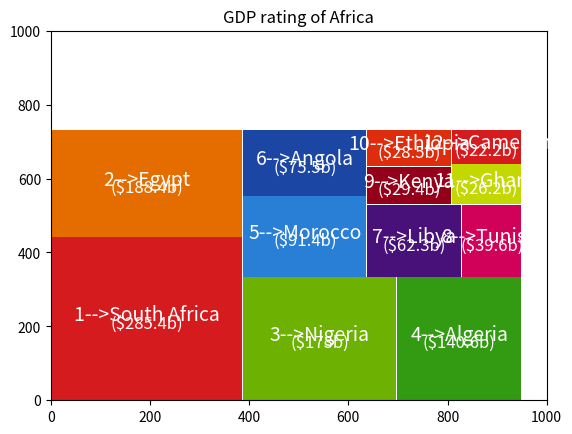

Reproduce this figure in Python.
import matplotlib.pyplot as plt
import matplotlib.cm as cm
import random
class Squarify():
    def __init__(self):
        pass

    def normalize_sizes(self,sizes,dx,dy):
        total_size=sum(sizes)
        total_area=dx*dy
        sizes=list(map(float,sizes))
        sizes=list(map(lambda size:size*total_area/total_size,sizes))
        return sizes

    def pad_rectangle(self,rect):
        if rect['dx']>2:
            rect['x']+=1
            rect['dx']-=2
        if rect['dy']>2:
            rect['y']+=1
            rect['dy']-=2

    def layOutRow(self,sizes,x,y,dx,dy):
        covered_area=sum(sizes)
        width=covered_area/dy
        rects=[]
        for size in sizes:
            rects.append({'x':x,'y':y,'dx':width,'dy':size/width})
            y+=size/width
        return rects

    def layOutCol(self,sizes,x,y,dx,dy):
        covered_area=sum(sizes)
        height=covered_area/dx
        rects=[]
        for size in sizes:
            rects.append({'x':x,'y':y,'dx':size/height,'dy':height})
            x+=size/height
        return rects

    def layOut(self,sizes,x,y,dx,dy):
        return self.layOutRow(sizes,x,y,dx,dy) if dx>=dy else self.layOutCol(sizes,x,y,dx,dy)

    def leftOverRow(self,sizes,x,y,dx,dy):
        covered_area=sum(sizes)
        width=covered_area/dy
        leftOver_x=x+width
        leftOver_y=y
        leftOver_dx=dx-width
        leftOver_dy=dy
        return (leftOver_x,leftOver_y,leftOver_dx,leftOver_dy)

    def leftOverCol(self,sizes,x,y,dx,dy):
        covered_area=sum(sizes)
        height=covered_area/dx
        leftOver_x=x
        leftOver_y=y+height
        leftOver_dx=dx
        leftOver_dy=dy-height
        return (leftOver_x,leftOver_y,leftOver_dx,leftOver_dy)

    def leftOver(self,sizes,x,y,dx,dy):
        return self.leftOverRow(sizes,x,y,dx,dy) if dx>=dy else self.leftOverCol(sizes,x,y,dx,dy)

    def worst_ratio(self,sizes,x,y,dx,dy):
        return max([max(rect['dx']/rect['dy'],rect['dy']/rect['dx']) for rect in self.layOut(sizes,x,y,dx,dy)])

    def squarify(self,sizes,x,y,dx,dy):
        sizes=list(map(float,sizes))
        if len(sizes)==0:
            return []
        if len(sizes)==1:
            return self.layOut(sizes,x,y,dx,dy)
        #找到适合split的地方
        i=1
        while i<len(sizes) and self.worst_ratio(sizes[:i],x,y,dx,dy)>=self.worst_ratio(sizes[:(i+1)],x,y,dx,dy):
            i+=1
        current=sizes[:i]
        remaining=sizes[i:]
        (leftOver_x,leftOver_y,leftOver_dx,leftOver_dy)=self.leftOver(current,x,y,dx,dy)
        return self.layOut(current,x,y,dx,dy)+self.squarify(remaining,leftOver_x,leftOver_y,leftOver_dx,leftOver_dy)

    def padded_squarify(self,sizes,x,y,dx,dy):
        rects=self.squarify(sizes,x,y,dx,dy)
        for rect in rects:
            self.pad_rectangle(rect)
        return rects

if __name__=='__main__':
    SQRF=Squarify()
    x=0.0
    y=0.0
    width=950.0
    height=733.0
    norm_x=1000
    norm_y=1000

    fig=plt.figure()
    ax=fig.add_subplot(111)

    initvalues=[285.4,188.4,173,140.6,91.4,75.5,62.3,39.6,29.4,28.5,26.2,22.2]
    values=initvalues
    labels=["South Africa","Egypt","Nigeria","Algeria","Morocco","Angola","Libya","Tunisia","Kenya","Ethiopia",
            "Ghana","Cameron"]

    colors=[(214,27,31),(229,109,0),(109,178,2),(50,155,18),(41,127,214),(27,70,163),(72,17,121),(209,0,89),
            (148,0,26),(223,44,13),(195,215,0)]
    #将颜色转为[0,1]范围之间
    for i in range(len(colors)):
        r,g,b=colors[i]
        colors[i]=(r/255.0,g/255.0,b/255.0)
    #将values降序
    values.sort(reverse=True)
    #values的和必须与画的总面积相等
    values=SQRF.normalize_sizes(values,width,height)
    #填充的矩形在某些情况下可能会更直观
    rects=SQRF.padded_squarify(values,x,y,width,height)
    cmap=cm.get_cmap()

    color=[cmap(random.random()) for i in range(len(values))]
    x=[rect['x'] for rect in rects]
    y = [rect['y'] for rect in rects]
    dx = [rect['dx'] for rect in rects]
    dy = [rect['dy'] for rect in rects]

    ax.bar(x,dy,width=dx,bottom=y,align='edge',color=colors,label=labels)
    va='center'
    idx=1
    for l,r,v in zip(labels,rects,initvalues):
        x,y,dx,dy=r['x'],r['y'],r['dx'],r['dy']
        ax.text(x+dx/2,y+dy/2+10,str(idx)+"-->"+l,va=va,ha='center',color='white',fontsize=14)
        ax.text(x+dx/2,y+dy/2-12,"($"+str(v)+"b)",va=va,ha='center',color='white',fontsize=12)
        idx+=1
    ax.set_xlim(0,norm_x)
    ax.set_ylim(0,norm_y)
    plt.title('GDP rating of Africa')
    plt.show()